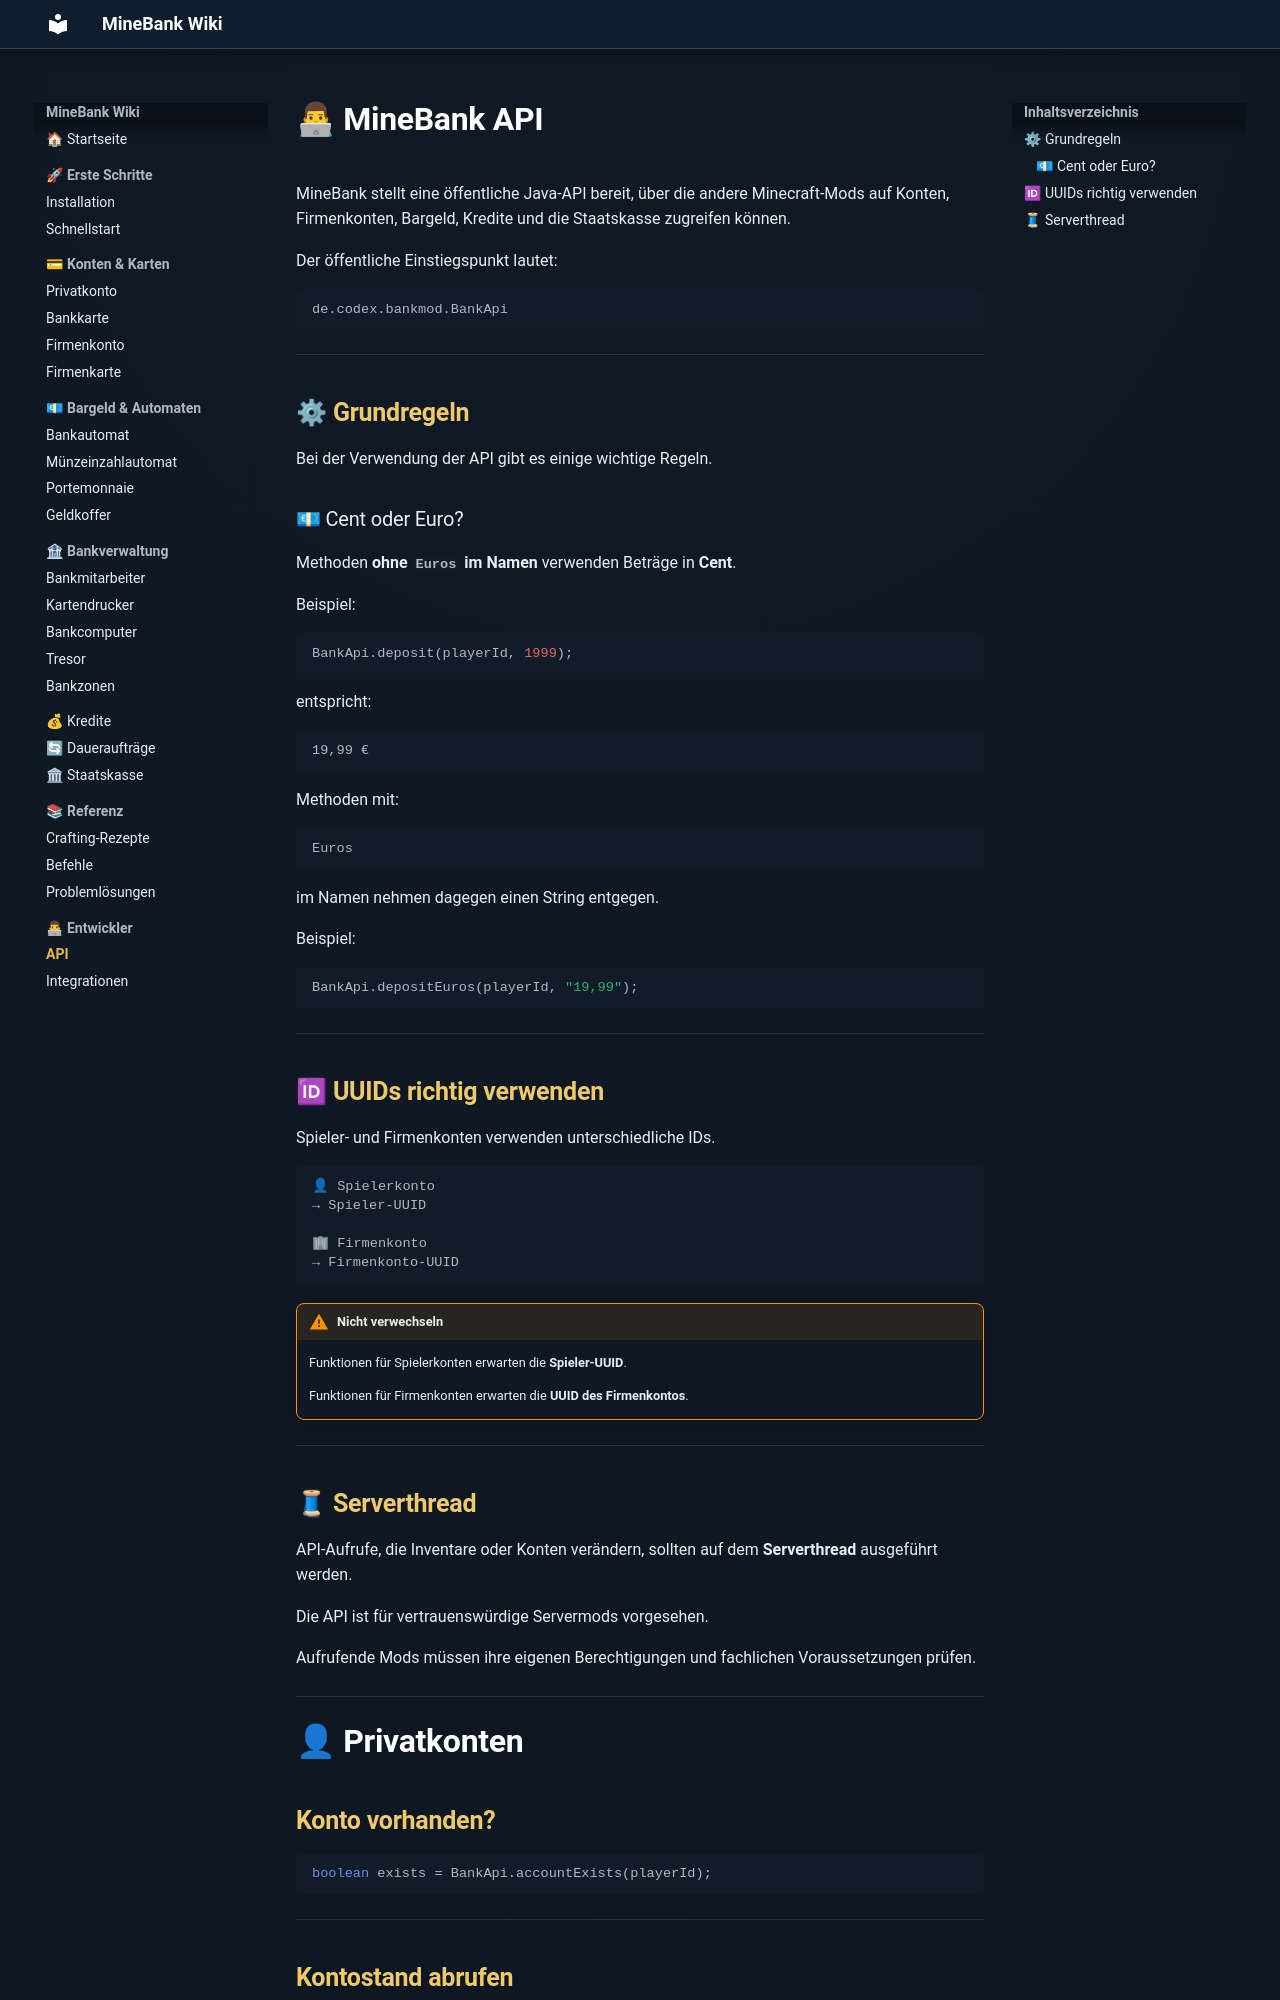

repository: ToastistDown/MineBank-Wiki · page: entwickler/api/index.html · generator: mkdocs

# 👨💻 MineBank API

MineBank stellt eine öffentliche Java-API bereit, über die andere Minecraft-Mods auf Konten, Firmenkonten, Bargeld, Kredite und die Staatskasse zugreifen können.

Der öffentliche Einstiegspunkt lautet:

```java
de.codex.bankmod.BankApi
```

---

## ⚙ Grundregeln

Bei der Verwendung der API gibt es einige wichtige Regeln.

### 💶 Cent oder Euro?

Methoden **ohne `Euros` im Namen** verwenden Beträge in **Cent**.

Beispiel:

```java
BankApi.deposit(playerId, 1999);
```

entspricht:

```text
19,99 €
```

Methoden mit:

```text
Euros
```

im Namen nehmen dagegen einen String entgegen.

Beispiel:

```java
BankApi.depositEuros(playerId, "19,99");
```

---

## 🆔 UUIDs richtig verwenden

Spieler- und Firmenkonten verwenden unterschiedliche IDs.

```text
👤 Spielerkonto
→ Spieler-UUID

🏢 Firmenkonto
→ Firmenkonto-UUID
```

!!! warning "Nicht verwechseln"
    Funktionen für Spielerkonten erwarten die **Spieler-UUID**.

    Funktionen für Firmenkonten erwarten die **UUID des Firmenkontos**.

---

## 🧵 Serverthread

API-Aufrufe, die Inventare oder Konten verändern, sollten auf dem **Serverthread** ausgeführt werden.

Die API ist für vertrauenswürdige Servermods vorgesehen.

Aufrufende Mods müssen ihre eigenen Berechtigungen und fachlichen Voraussetzungen prüfen.

---

# 👤 Privatkonten

## Konto vorhanden?

```java
boolean exists = BankApi.accountExists(playerId);
```

---

## Kontostand abrufen

```java
long balance = BankApi.getBalance(playerId);
```

Der Rückgabewert ist ein Centbetrag.

---

## Guthaben prüfen

```java
boolean enough = BankApi.hasBalance(
    playerId,
    5000
);
```

Euro-Variante:

```java
boolean enough = BankApi.hasBalanceEuros(
    playerId,
    "50,00"
);
```

---
